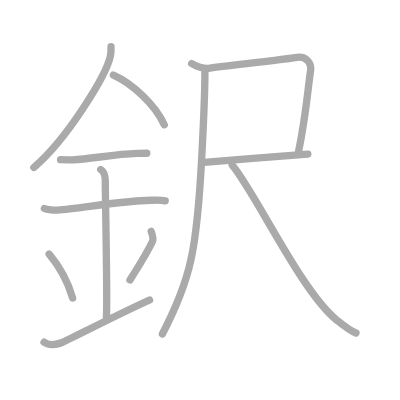
t = 0.00 s
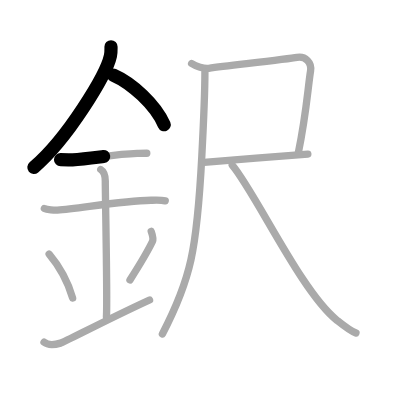
t = 2.50 s
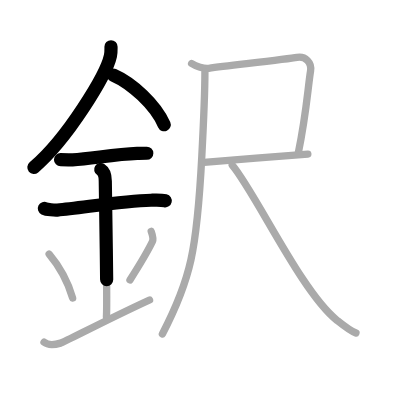
t = 4.75 s
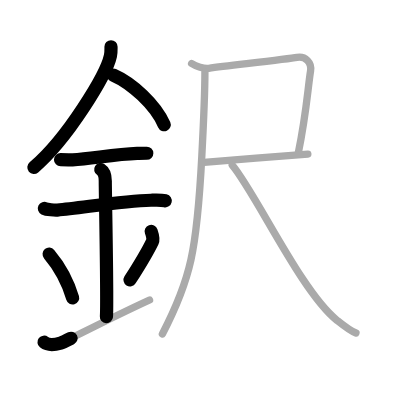
t = 7.25 s
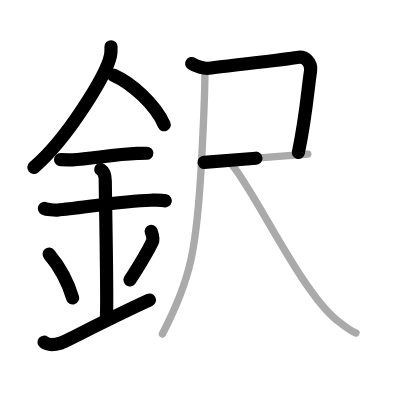
t = 9.50 s
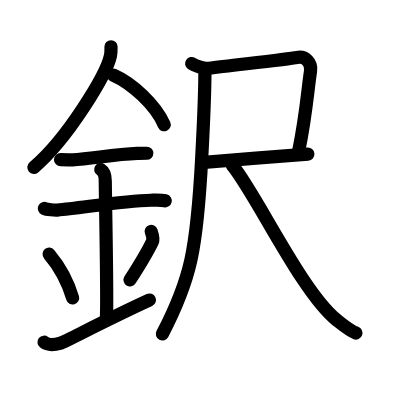
t = 12.00 s

The animated SVG that drew these frames (rendered in a browser with its animation timeline set to each time). Animation: 12 SMIL elements (animate=12); one cycle of 12.00 s.

<?xml version="1.0" standalone="no"?>
<!DOCTYPE svg PUBLIC "-//W3C//DTD SVG 1.1//EN"   "http://www.w3.org/Graphics/SVG/1.1/DTD/svg11.dtd">
<svg width="400px" height="400px"  version="1.1" xmlns="http://www.w3.org/2000/svg">
  <defs>
    <marker id="Triangle" viewBox="0 0 10 10" refX="0" refY="5" markerUnits="strokeWidth" markerWidth="3" style="stroke-opacity:0%;fill:#aaaaaa;" markerHeight="2" orient="auto">
      <path d="M 0 0 L 10 5 L 0 10 z" />
    </marker>
    
    <marker id="Arrow" viewBox="0 0 10 10" refX="5" refY="5" markerUnits="strokeWidth" markerWidth="1.8" style="stroke-opacity:0%;fill:#770000;" markerHeight="2" orient="auto">
      <path d="M 0 4 L 6 4 L 4 1 L 10 5 L 4 9 L 6 6 L 0 6 z" />
        <circle cx="5" cy="5" r="5" />
      </marker>
    
    <marker id="TriangleRed" viewBox="0 0 10 10" refX="0" refY="5" markerUnits="strokeWidth" markerWidth="3" style="stroke-opacity:0%;fill:#CC0000;" markerHeight="2" orient="auto">
      <path d="M 0 0 L 10 5 L 0 10 z" />
    </marker>
    
    <marker id="ArrowRed" viewBox="0 0 10 10" refX="5" refY="5" markerUnits="strokeWidth" markerWidth="1.8" style="stroke-opacity:0%;fill:#CC0000;" markerHeight="2" orient="auto">
      <path d="M 0 4 L 6 4 L 4 1 L 10 5 L 4 9 L 6 6 L 0 6 z" />
        <circle cx="5" cy="5" r="5" />
      </marker>
    
  </defs>
  
  <path style="fill:#ffffff; fill-opacity:100%; fill-rule:evenodd; stroke-width:0;" d="M 0 0 L 400px 0 L 400px 400px L 0 400px L 0 0" />

  <g transform="scale(3.6697247706422 3.6697247706422)">
<path style="fill:none; fill-opacity:0%; fill-rule:evenodd; stroke:#aaaaaa; stroke-opacity:100%; stroke-width: 1.5pt; stroke-linejoin:round; stroke-linecap:round;" d="M30.25 12.74c0 0.84 0.05 1.5-0.16 2.51C28.97 20.47 18.33 37.9 9.22 45.63"></path>
<path style="fill:none; fill-opacity:0%; fill-rule:evenodd; stroke:#aaaaaa; stroke-opacity:100%; stroke-width: 1.5pt; stroke-linejoin:round; stroke-linecap:round;" d="M30.89 20.46C35.9 22.65 42.31 28.48 44.75 34"></path>
<path style="fill:none; fill-opacity:0%; fill-rule:evenodd; stroke:#aaaaaa; stroke-opacity:100%; stroke-width: 1.5pt; stroke-linejoin:round; stroke-linecap:round;" d="M16.5 43.5c1.83 0 2.66 0.09 3.26 0.06c5.29-0.31 11.39-1.53 17.62-1.75c0.9-0.03 1.09-0.05 2.62-0.05"></path>
<path style="fill:none; fill-opacity:0%; fill-rule:evenodd; stroke:#aaaaaa; stroke-opacity:100%; stroke-width: 1.5pt; stroke-linejoin:round; stroke-linecap:round;" d="M12.09 56.81c0.67 0.33 2.86 0.48 3.55 0.43c6.15-0.49 17.61-2.49 25.49-2.67c0.83-0.02 2.66-0.13 3.9 0.15"></path>
<path style="fill:none; fill-opacity:0%; fill-rule:evenodd; stroke:#aaaaaa; stroke-opacity:100%; stroke-width: 1.5pt; stroke-linejoin:round; stroke-linecap:round;" d="M27.45 46.19c1.24 0.78 1.24 2.52 1.24 3.14c0 4.35 0.62 32.63 0.31 36.98"></path>
<path style="fill:none; fill-opacity:0%; fill-rule:evenodd; stroke:#aaaaaa; stroke-opacity:100%; stroke-width: 1.5pt; stroke-linejoin:round; stroke-linecap:round;" d="M13.39 69.26c3.78 4.48 5.63 9.32 6.4 11.94"></path>
<path style="fill:none; fill-opacity:0%; fill-rule:evenodd; stroke:#aaaaaa; stroke-opacity:100%; stroke-width: 1.5pt; stroke-linejoin:round; stroke-linecap:round;" d="M41.2 63.05c0.3 0.84 0.65 2.12 0.34 2.76c-1.29 2.69-2.71 5.13-6.12 10.47"></path>
<path style="fill:none; fill-opacity:0%; fill-rule:evenodd; stroke:#aaaaaa; stroke-opacity:100%; stroke-width: 1.5pt; stroke-linejoin:round; stroke-linecap:round;" d="M12 93.25c1.25 1 2.75 0.75 4.5 0.25c1.29-0.37 11.25-5.75 24.25-11.75"></path>
<path style="fill:none; fill-opacity:0%; fill-rule:evenodd; stroke:#aaaaaa; stroke-opacity:100%; stroke-width: 1.5pt; stroke-linejoin:round; stroke-linecap:round;" d="M52.22 17.32c1.16 0.77 3.41 1.45 4.64 1.29c6.64-0.85 21.45-2.5 24.1-2.97c2.28-0.4 4.02 1.44 3.67 3.69C83.85 24.25 83.5 31 81.27 41.75"></path>
<path style="fill:none; fill-opacity:0%; fill-rule:evenodd; stroke:#aaaaaa; stroke-opacity:100%; stroke-width: 1.5pt; stroke-linejoin:round; stroke-linecap:round;" d="M55.61 44.25c3.33-0.26 24.81-2.01 28.28-2.26"></path>
<path style="fill:none; fill-opacity:0%; fill-rule:evenodd; stroke:#aaaaaa; stroke-opacity:100%; stroke-width: 1.5pt; stroke-linejoin:round; stroke-linecap:round;" d="M55.84 19.62c0 4.45-0.35 13.49-0.85 23C53.66 68.19 52 76.12 44.25 91"></path>
<path style="fill:none; fill-opacity:0%; fill-rule:evenodd; stroke:#aaaaaa; stroke-opacity:100%; stroke-width: 1.5pt; stroke-linejoin:round; stroke-linecap:round;" d="M63.28 45c6.34 7.5 18.86 34.56 28.54 42.27c1.93 1.54 3.6 2.9 5.18 3.48"></path>

<path style="fill:none; fill-opacity:0%; fill-rule:evenodd; stroke:#000000; stroke-opacity:100%; stroke-width: 2.7pt; stroke-linejoin:round; stroke-linecap:round;" d="M30.25 12.74c0 0.84 0.05 1.5-0.16 2.51C28.97 20.47 18.33 37.9 9.22 45.63" pathLength="100" stroke-dashoffset="100" stroke-dasharray="100 105"><animate id="dashAnim1" attributeName="stroke-dashoffset" from="100" to="0" dur="1s" calcMode="linear" fill="freeze"/></path>
<path style="fill:none; fill-opacity:0%; fill-rule:evenodd; stroke:#000000; stroke-opacity:100%; stroke-width: 2.7pt; stroke-linejoin:round; stroke-linecap:round;" d="M30.89 20.46C35.9 22.65 42.31 28.48 44.75 34" pathLength="100" stroke-dashoffset="100" stroke-dasharray="100 105"><animate id="dashAnim2" attributeName="stroke-dashoffset" from="100" to="0" dur="1s" calcMode="linear" begin="dashAnim1.end" fill="freeze"/></path>
<path style="fill:none; fill-opacity:0%; fill-rule:evenodd; stroke:#000000; stroke-opacity:100%; stroke-width: 2.7pt; stroke-linejoin:round; stroke-linecap:round;" d="M16.5 43.5c1.83 0 2.66 0.09 3.26 0.06c5.29-0.31 11.39-1.53 17.62-1.75c0.9-0.03 1.09-0.05 2.62-0.05" pathLength="100" stroke-dashoffset="100" stroke-dasharray="100 105"><animate id="dashAnim3" attributeName="stroke-dashoffset" from="100" to="0" dur="1s" calcMode="linear" begin="dashAnim2.end" fill="freeze"/></path>
<path style="fill:none; fill-opacity:0%; fill-rule:evenodd; stroke:#000000; stroke-opacity:100%; stroke-width: 2.7pt; stroke-linejoin:round; stroke-linecap:round;" d="M12.09 56.81c0.67 0.33 2.86 0.48 3.55 0.43c6.15-0.49 17.61-2.49 25.49-2.67c0.83-0.02 2.66-0.13 3.9 0.15" pathLength="100" stroke-dashoffset="100" stroke-dasharray="100 105"><animate id="dashAnim4" attributeName="stroke-dashoffset" from="100" to="0" dur="1s" calcMode="linear" begin="dashAnim3.end" fill="freeze"/></path>
<path style="fill:none; fill-opacity:0%; fill-rule:evenodd; stroke:#000000; stroke-opacity:100%; stroke-width: 2.7pt; stroke-linejoin:round; stroke-linecap:round;" d="M27.45 46.19c1.24 0.78 1.24 2.52 1.24 3.14c0 4.35 0.62 32.63 0.31 36.98" pathLength="100" stroke-dashoffset="100" stroke-dasharray="100 105"><animate id="dashAnim5" attributeName="stroke-dashoffset" from="100" to="0" dur="1s" calcMode="linear" begin="dashAnim4.end" fill="freeze"/></path>
<path style="fill:none; fill-opacity:0%; fill-rule:evenodd; stroke:#000000; stroke-opacity:100%; stroke-width: 2.7pt; stroke-linejoin:round; stroke-linecap:round;" d="M13.39 69.26c3.78 4.48 5.63 9.32 6.4 11.94" pathLength="100" stroke-dashoffset="100" stroke-dasharray="100 105"><animate id="dashAnim6" attributeName="stroke-dashoffset" from="100" to="0" dur="1s" calcMode="linear" begin="dashAnim5.end" fill="freeze"/></path>
<path style="fill:none; fill-opacity:0%; fill-rule:evenodd; stroke:#000000; stroke-opacity:100%; stroke-width: 2.7pt; stroke-linejoin:round; stroke-linecap:round;" d="M41.2 63.05c0.3 0.84 0.65 2.12 0.34 2.76c-1.29 2.69-2.71 5.13-6.12 10.47" pathLength="100" stroke-dashoffset="100" stroke-dasharray="100 105"><animate id="dashAnim7" attributeName="stroke-dashoffset" from="100" to="0" dur="1s" calcMode="linear" begin="dashAnim6.end" fill="freeze"/></path>
<path style="fill:none; fill-opacity:0%; fill-rule:evenodd; stroke:#000000; stroke-opacity:100%; stroke-width: 2.7pt; stroke-linejoin:round; stroke-linecap:round;" d="M12 93.25c1.25 1 2.75 0.75 4.5 0.25c1.29-0.37 11.25-5.75 24.25-11.75" pathLength="100" stroke-dashoffset="100" stroke-dasharray="100 105"><animate id="dashAnim8" attributeName="stroke-dashoffset" from="100" to="0" dur="1s" calcMode="linear" begin="dashAnim7.end" fill="freeze"/></path>
<path style="fill:none; fill-opacity:0%; fill-rule:evenodd; stroke:#000000; stroke-opacity:100%; stroke-width: 2.7pt; stroke-linejoin:round; stroke-linecap:round;" d="M52.22 17.32c1.16 0.77 3.41 1.45 4.64 1.29c6.64-0.85 21.45-2.5 24.1-2.97c2.28-0.4 4.02 1.44 3.67 3.69C83.85 24.25 83.5 31 81.27 41.75" pathLength="100" stroke-dashoffset="100" stroke-dasharray="100 105"><animate id="dashAnim9" attributeName="stroke-dashoffset" from="100" to="0" dur="1s" calcMode="linear" begin="dashAnim8.end" fill="freeze"/></path>
<path style="fill:none; fill-opacity:0%; fill-rule:evenodd; stroke:#000000; stroke-opacity:100%; stroke-width: 2.7pt; stroke-linejoin:round; stroke-linecap:round;" d="M55.61 44.25c3.33-0.26 24.81-2.01 28.28-2.26" pathLength="100" stroke-dashoffset="100" stroke-dasharray="100 105"><animate id="dashAnim10" attributeName="stroke-dashoffset" from="100" to="0" dur="1s" calcMode="linear" begin="dashAnim9.end" fill="freeze"/></path>
<path style="fill:none; fill-opacity:0%; fill-rule:evenodd; stroke:#000000; stroke-opacity:100%; stroke-width: 2.7pt; stroke-linejoin:round; stroke-linecap:round;" d="M55.84 19.62c0 4.45-0.35 13.49-0.85 23C53.66 68.19 52 76.12 44.25 91" pathLength="100" stroke-dashoffset="100" stroke-dasharray="100 105"><animate id="dashAnim11" attributeName="stroke-dashoffset" from="100" to="0" dur="1s" calcMode="linear" begin="dashAnim10.end" fill="freeze"/></path>
<path style="fill:none; fill-opacity:0%; fill-rule:evenodd; stroke:#000000; stroke-opacity:100%; stroke-width: 2.7pt; stroke-linejoin:round; stroke-linecap:round;" d="M63.28 45c6.34 7.5 18.86 34.56 28.54 42.27c1.93 1.54 3.6 2.9 5.18 3.48" pathLength="100" stroke-dashoffset="100" stroke-dasharray="100 105"><animate id="dashAnim12" attributeName="stroke-dashoffset" from="100" to="0" dur="1s" calcMode="linear" begin="dashAnim11.end" fill="freeze"/></path>

</g>

</svg>  
          
